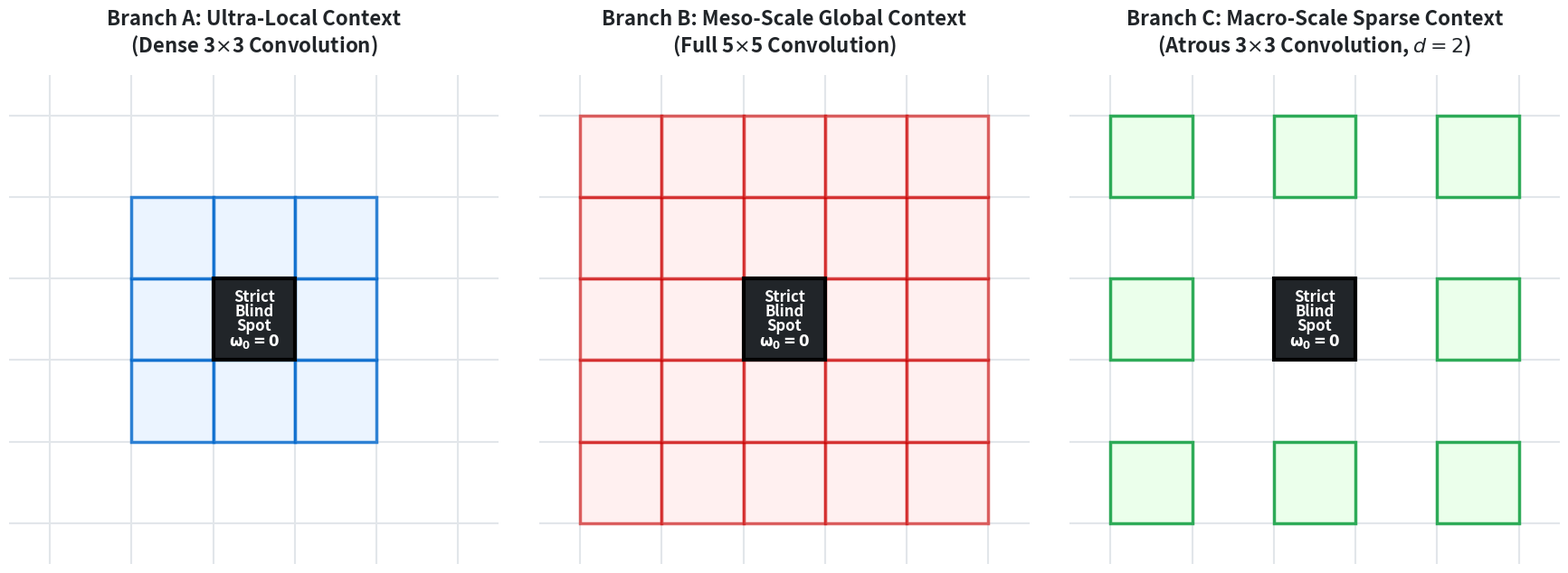
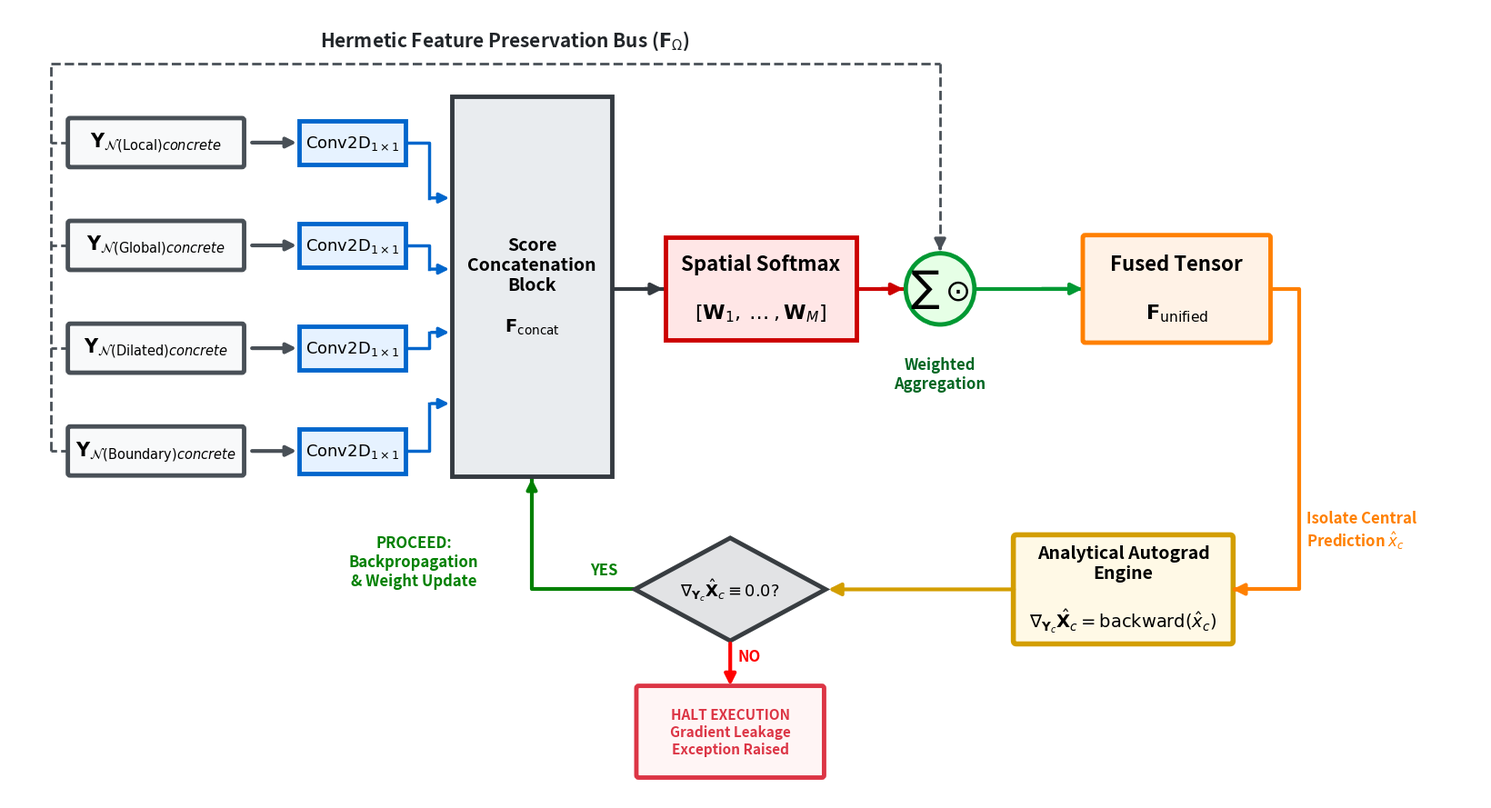

Generate these figures, in order, with matplotlib:
# ===================================================================================================
# HIGH-DENSITY VISUAL LAYOUT: MULTI-BRANCH BLIND-SPOT MAPPING FOR IEEE JOURNALS (GIANT TEXT EDITION)
# SPECIFICATIONS: THREE CONCURRENT COMPACT RECEPTIVE FIELDS WITH LARGE LEGIBLE TYPOGRAPHY
# ===================================================================================================
import matplotlib.pyplot as plt
import matplotlib.patches as patches

# Configure professional sans-serif typography for peer-review presentation
plt.rcParams['font.family'] = 'sans-serif'

# Initialize a wide canvas accommodating three distinct spatial branches
fig, (ax1, ax2, ax3) = plt.subplots(1, 3, figsize=(18, 6.5), dpi=300)
grid_size = 5
center = grid_size // 2

def draw_base_grid(ax, title_text):
    """Draws a clean boundary grid with a locked aspect ratio and hidden axes."""
    for x in range(grid_size + 1):
        ax.axhline(x, color='#E2E6EA', linestyle='-', linewidth=1.5, zorder=1)
        ax.axvline(x, color='#E2E6EA', linestyle='-', linewidth=1.5, zorder=1)
    ax.set_xlim(-0.5, grid_size + 0.5)
    ax.set_ylim(-0.5, grid_size + 0.5)
    ax.set_aspect('equal')
    ax.axis('off')
    ax.set_title(title_text, fontsize=16, fontweight='bold', pad=18, color='#212529')

# ---------------------------------------------------------------------------------------------------
# BRANCH A: LOCAL CONTINUOUS 3x3 VECINDARIO
# ---------------------------------------------------------------------------------------------------
draw_base_grid(ax1, "Branch A: Ultra-Local Context\n(Dense 3$\\times$3 Convolution)")

# Paint the immediate 3x3 neighborhood (excluding center)
for dy in [-1, 0, 1]:
    for dx in [-1, 0, 1]:
        if dy == 0 and dx == 0: continue
        ax1.add_patch(patches.Rectangle((center + dx, center + dy), 1, 1, 
                                        facecolor='#E6F2FF', edgecolor='#0066CC', alpha=0.8, lw=2.5, zorder=2))

# ---------------------------------------------------------------------------------------------------
# BRANCH B: GLOBAL EXTENDED 5x5 VECINDARIO
# ---------------------------------------------------------------------------------------------------
draw_base_grid(ax2, "Branch B: Meso-Scale Global Context\n(Full 5$\\times$5 Convolution)")

# Paint the entire 5x5 area (excluding center)
for dy in range(-2, 3):
    for dx in range(-2, 3):
        if dy == 0 and dx == 0: continue
        ax2.add_patch(patches.Rectangle((center + dx, center + dy), 1, 1, 
                                        facecolor='#FFE6E6', edgecolor='#CC0000', alpha=0.6, lw=2.5, zorder=2))

# ---------------------------------------------------------------------------------------------------
# BRANCH C: DILATED ATROUS VECINDARIO (DILATION=2)
# ---------------------------------------------------------------------------------------------------
draw_base_grid(ax3, "Branch C: Macro-Scale Sparse Context\n(Atrous 3$\\times$3 Convolution, $d=2$)")

# Paint saltatory pixels dictated by dilation = 2
for dy in [-2, 0, 2]:
    for dx in [-2, 0, 2]:
        if dy == 0 and dx == 0: continue
        ax3.add_patch(patches.Rectangle((center + dx, center + dy), 1, 1, 
                                        facecolor='#E6FFE6', edgecolor='#009933', alpha=0.8, lw=2.5, zorder=2))

# ---------------------------------------------------------------------------------------------------
# UNIVERSAL ANCHOR: ENFORCE THE MATRICIAL BLIND-SPOT ACROSS ALL EXPERIMENTAL STREAMS
# ---------------------------------------------------------------------------------------------------
for ax in [ax1, ax2, ax3]:
    # Hard lock the geometric core index
    blind_spot = patches.Rectangle((center, center), 1, 1, facecolor='#212529', edgecolor='#000000', lw=3.0, zorder=3)
    ax.add_patch(blind_spot)
    
    # CORREGIDO: Ajuste estricto de linespacing y empaquetado interno de la notación matemática
    ax.text(center + 0.5, center + 0.5, 'Strict\nBlind\nSpot\n$\\mathbf{\\omega_0=0}$', 
            color='white', ha='center', va='center', fontsize=12, fontweight='bold', linespacing=0.85, zorder=4)

# Save vector-grade visual panel directly to workspace disk
plt.tight_layout(pad=3.0)
output_diagram_name = "fig_multi_branch_diagram_a.png"
plt.savefig(output_diagram_name, bbox_inches='tight', dpi=300)
print(f"-> [SUCCESS] Peer-review diagram successfully exported to: '{output_diagram_name}'")
plt.show()

# ===================================================================================================
# HARDWARE BUS AND COMPACT AUDIT FLOW CLOSURE (SYNTHETIC VERIFICATION EDITION)
# ===================================================================================================
import matplotlib.pyplot as plt
import matplotlib.patches as patches

# Canvas configuration optimized for massive visibility in IEEE templates
plt.rcParams['font.family'] = 'sans-serif'
fig, ax = plt.subplots(figsize=(16.5, 9.0), dpi=300) # Slightly taller canvas to close the NO loop cleanly

# =====================================================================
# 1. RIGID COORDINATE HARDWARE PATCH MAPPING & ARCHITECTURAL STREAMS
# =====================================================================
y_positions = [4.5, 3.2, 1.9, 0.6]
labels_inputs = [
    r"$\mathbf{Y}_{\mathcal{N}(\mathrm{Local}) concrete}$", 
    r"$\mathbf{Y}_{\mathcal{N}(\mathrm{Global}) concrete}$", 
    r"$\mathbf{Y}_{\mathcal{N}(\mathrm{Dilated}) concrete}$", 
    r"$\mathbf{Y}_{\mathcal{N}(\mathrm{Boundary}) concrete}$"
]

for y, l_in in zip(y_positions, labels_inputs):
    
    box_in = patches.FancyBboxPatch((0.0, y - 0.28), 2.25, 0.56, boxstyle="round,pad=0.03",
                                    facecolor="#F8F9FA", edgecolor="#495057", lw=3.5, zorder=3)
    ax.add_patch(box_in)
    
    ax.text(1.125, y, l_in, ha="center", va="center", fontsize=15, fontweight="bold", zorder=4)
    
    
    box_conv1x1 = patches.Rectangle((3.0, y - 0.28), 1.4, 0.56, facecolor="#E6F2FF", edgecolor="#0066CC", lw=3.5, zorder=3)
    ax.add_patch(box_conv1x1)
    ax.text(3.7, y, r"$\mathrm{Conv2D}_{1 \times 1}$", ha="center", va="center", fontsize=13, fontweight="bold", zorder=4)
    
    
    ax.annotate("", xy=(3.0, y), xytext=(2.35, y),
                arrowprops=dict(arrowstyle="-|>", color="#495057", lw=3.0, mutation_scale=16), zorder=4)


box_concat = patches.Rectangle((5.0, 0.28), 2.1, 4.8, facecolor="#E9ECEF", edgecolor="#343A40", lw=3.5, zorder=3)
ax.add_patch(box_concat)
box_concat_text = "Score\nConcatenation\nBlock\n\n" + r"$\mathbf{F}_{\mathrm{concat}}$"
ax.text(6.05, 2.68, box_concat_text, ha="center", va="center", fontsize=14, fontweight="bold", zorder=4)


box_softmax = patches.Rectangle((7.8, 2.0), 2.5, 1.3, facecolor="#FFE6E6", edgecolor="#CC0000", lw=3.5, zorder=3)
ax.add_patch(box_softmax)
box_softmax_text = "Spatial Softmax\n\n" + r"$[\mathbf{W}_1, \dots, \mathbf{W}_M]$"
ax.text(9.05, 2.65, box_softmax_text, ha="center", va="center", fontsize=16, fontweight="bold", zorder=4)


circle_op = patches.Circle((11.4, 2.65), 0.45, facecolor="#E6FFE6", edgecolor="#009933", lw=3.5, zorder=3)
ax.add_patch(circle_op)
ax.text(11.4, 2.65, r"$\sum \odot$", ha="center", va="center", fontsize=24, fontweight="bold", zorder=4)
ax.text(11.4, 1.8, "Weighted\nAggregation", ha="center", va="top", fontsize=12, color="#006622", fontweight="bold", zorder=4)


box_output = patches.FancyBboxPatch((13.3, 2.0), 2.4, 1.3, boxstyle="round,pad=0.03",
                                     facecolor="#FFF2E6", edgecolor="#FF8000", lw=3.5, zorder=3)
ax.add_patch(box_output)
ax.text(14.5, 2.65, "Fused Tensor\n\n" + r"$\mathbf{F}_{\mathrm{unified}}$", 
        ha="center", va="center", fontsize=16, fontweight="bold", zorder=4)

# =====================================================================
# 2. ONLINE GRADIENT CHECKING & AUTOGRAD LOOP
# =====================================================================
# Autograd Engine alineado a X=12.4
box_autograd = patches.FancyBboxPatch((12.4, -1.8), 2.8, 1.3, boxstyle="round,pad=0.04",
                                      facecolor="#FFF9E6", edgecolor="#D39E00", lw=4.0, zorder=3)
ax.add_patch(box_autograd)
autograd_text = "Analytical Autograd\nEngine\n\n" + r"$\nabla_{\mathbf{Y}_c} \hat{\mathbf{X}}_c = \mathrm{backward}(\hat{x}_c)$"
ax.text(13.8, -1.15, autograd_text, ha="center", va="center", fontsize=14, fontweight="bold", zorder=4)

# CORREGIDO: Rombo de decisión alineado en su eje central X=8.65
diamond_switch = patches.Polygon([[8.65, -0.5], [9.9, -1.15], [8.65, -1.8], [7.4, -1.15]], 
                                 facecolor="#E2E3E5", edgecolor="#383D41", lw=3.5, zorder=3)
ax.add_patch(diamond_switch)
ax.text(8.65, -1.15, r"$\nabla_{\mathbf{Y}_c} \hat{\mathbf{X}}_c \equiv 0.0?$", ha="center", va="center", fontsize=13, fontweight="bold", zorder=4)

# CORREGIDO: Bloque HALT alineado a X=7.45
box_halt = patches.FancyBboxPatch((7.45, -3.5), 2.4, 1.1, boxstyle="round,pad=0.03",
                                    facecolor="#FFF5F5", edgecolor="#DC3545", lw=3.5, zorder=3)
ax.add_patch(box_halt)
ax.text(8.65, -2.95, "HALT EXECUTION\nGradient Leakage\nException Raised", color="#DC3545",
        ha="center", va="center", fontsize=11, fontweight="bold", zorder=4)

# Labels adjustement
ax.text(7.0, -0.9, "YES", color="green", ha="center", va="center", fontsize=12, fontweight="bold", zorder=4)
ax.text(8.9, -2.0, "NO", color="red", ha="center", va="center", fontsize=12, fontweight="bold", zorder=4)

# =====================================================================
# 3. INTER-BLOCK VECTOR STREAM ROUTING (PRECISE BOUNDS)
# =====================================================================
targets_concat_y = [3.8, 2.9, 2.1, 1.2]
for y_in, y_tar in zip(y_positions, targets_concat_y):
    ax.plot([4.4, 4.7, 4.7], [y_in, y_in, y_tar], color="#0066CC", lw=2.5, zorder=4)
    ax.annotate("", xy=(5.0, y_tar), xytext=(4.7, y_tar),
                arrowprops=dict(arrowstyle="-|>", color="#0066CC", lw=2.5, mutation_scale=16), zorder=4)

ax.plot([7.1, 7.8], [2.65, 2.65], color="#343A40", lw=3.0, zorder=2)
ax.plot([10.3, 10.95], [2.65, 2.65], color="#CC0000", lw=3.0, zorder=2)
ax.plot([11.85, 13.3], [2.65, 2.65], color="#009933", lw=3.0, zorder=2)

ax.annotate("", xy=(7.8, 2.65), xytext=(7.5, 2.65), arrowprops=dict(arrowstyle="-|>", color="#343A40", lw=3.0, mutation_scale=18), zorder=4)
ax.annotate("", xy=(10.95, 2.65), xytext=(10.6, 2.65), arrowprops=dict(arrowstyle="-|>", color="#CC0000", lw=3.0, mutation_scale=18), zorder=4)
ax.annotate("", xy=(13.3, 2.65), xytext=(12.7, 2.65), arrowprops=dict(arrowstyle="-|>", color="#009933", lw=3.0, mutation_scale=18), zorder=4)

# =====================================================================
# 4. HERMETIC PRES-BUS CON TRAZADO AEREO INTEGRAL
# =====================================================================
for y in y_positions:
    ax.plot([0.0, -0.25], [y, y], color="#495057", linestyle="--", lw=2.0, zorder=1)
ax.plot([-0.25, -0.25], [0.6, 5.5], color="#495057", linestyle="--", lw=2.0, zorder=1)
ax.plot([-0.25, 11.4], [5.5, 5.5], color="#495057", linestyle="--", lw=2.0, zorder=1)
ax.plot([11.4, 11.4], [5.5, 3.1], color="#495057", linestyle="--", lw=2.0, zorder=1)
ax.annotate("", xy=(11.4, 3.1), xytext=(11.4, 3.2), arrowprops=dict(arrowstyle="-|>", color="#495057", lw=2.5, mutation_scale=18), zorder=4)

ax.text(5.7, 5.8, r"Hermetic Feature Preservation Bus ($\mathbf{F}_{\Omega}$)", ha="center", va="center", fontsize=15, color="#212529", fontweight="bold", zorder=4)

# =====================================================================
# 5. CLOSING THE FEEDBACK VALIDATION LOOPS
# =====================================================================
# ORANGE BUS
ax.plot([15.7, 16.1, 16.1, 15.2], [2.65, 2.65, -1.15, -1.15], color="#FF8000", lw=3.0, zorder=1)
ax.annotate("", xy=(15.2, -1.15), xytext=(15.3, -1.15), arrowprops=dict(arrowstyle="-|>", color="#FF8000", lw=3.0, mutation_scale=18), zorder=4)
ax.text(16.2, -0.4, "Isolate Central\nPrediction " + r"$\hat{x}_c$", ha="left", va="center", fontsize=12, color="#FF8000", fontweight="bold", zorder=4)

# YELLOW BUS 
ax.annotate("", xy=(9.9, -1.15), xytext=(12.4, -1.15), arrowprops=dict(arrowstyle="-|>", color="#D39E00", lw=3.0, mutation_scale=20), zorder=4)

# GREEN LINK (YES)
ax.plot([7.4, 6.05, 6.05], [-1.15, -1.15, 0.28], color="green", lw=3.0, zorder=1)
ax.annotate("", xy=(6.05, 0.28), xytext=(6.05, 0.1), arrowprops=dict(arrowstyle="-|>", color="green", lw=3.0, mutation_scale=16), zorder=4)
ax.text(4.5, -0.8, "PROCEED:\nBackpropagation\n& Weight Update", color="green", ha="center", va="center", fontsize=12, fontweight="bold", zorder=4)

# RED ARROW (NO)
ax.annotate("", xy=(8.65, -2.4), xytext=(8.65, -1.8), arrowprops=dict(arrowstyle="-|>", color="red", lw=3.0, mutation_scale=18), zorder=4)

# Border adjustement
ax.set_xlim(-0.8, 18.5)
ax.set_ylim(-3.8, 6.2)
ax.axis('off')

plt.tight_layout()
output_image_name = 'self_supervised_bsn_verification_flow_a.png'
plt.savefig(output_image_name, bbox_inches='tight', dpi=300)
plt.show()

print(f"Geometry completed. Flow diagram successfully preserved at: '{output_image_name}'")
